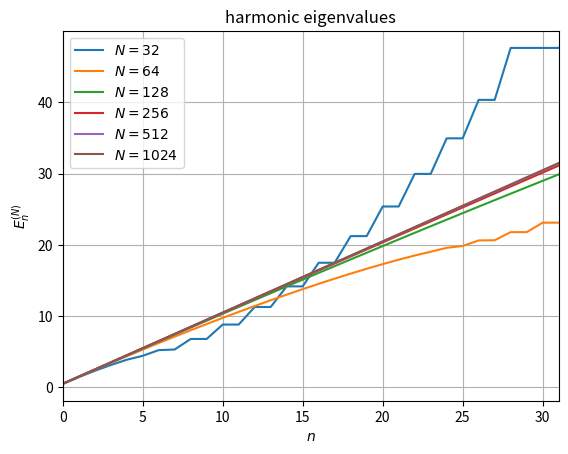
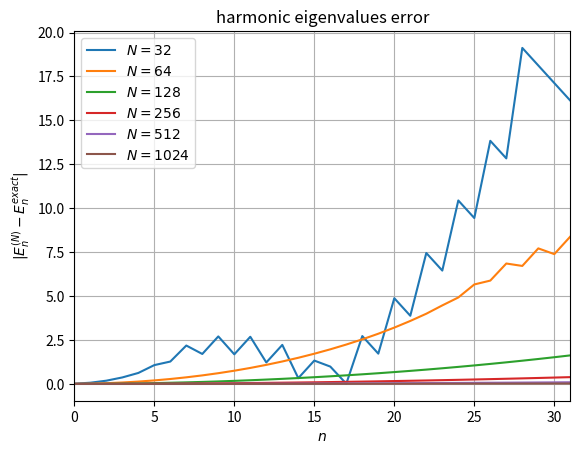
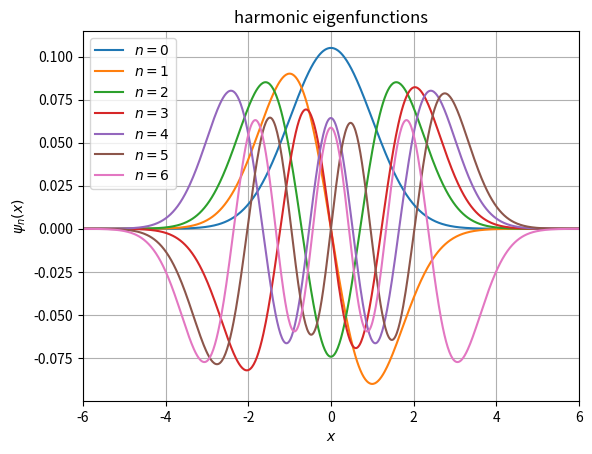
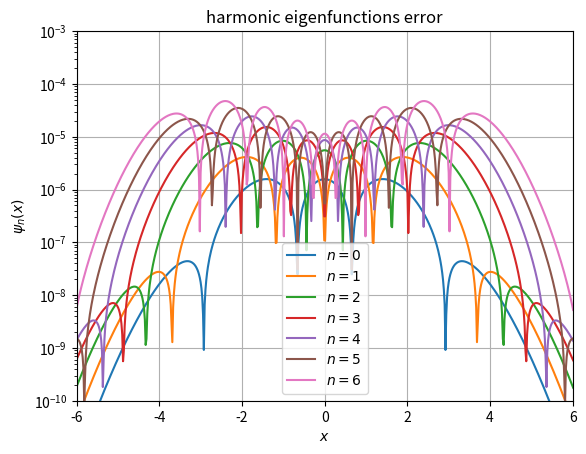
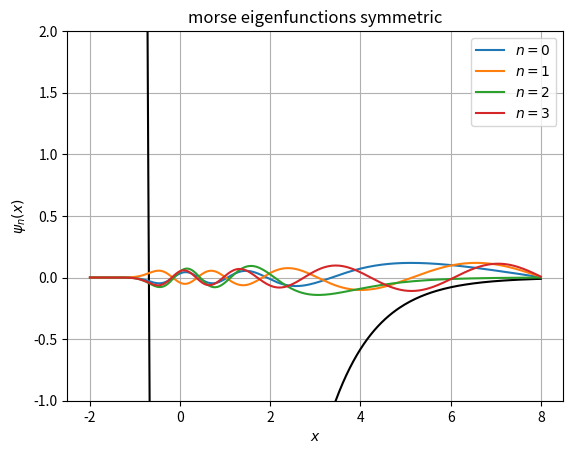

The matplotlib source for these figures, in order: (Note: this script raises an exception after producing the figures.)
#!/usr/bin/env python
#############################################################################
# course:   Numerische Methoden D-PHYS
# exercise: assignment 9
# [redacted]
# date:     25.05.2015
#############################################################################
from numpy import *
from numpy.linalg import eig, norm
from scipy.special import hermite, gamma
from matplotlib.pyplot import *


def Part1():
    # Teil 1: Unteraufgaben a), b), c), d)

    # Exakte Loesungen
    def psi_exact(n, x):
        C = 1.0 / sqrt(2**n * gamma(n+1)) / sqrt(sqrt(pi))
        return C * exp(-0.5*x**2) * polyval(hermite(n), x)

    def E_exact(n):
        return n + 0.5

    # Harmonisches Potential
    v = lambda x: 0.5*x**2


    # Unteraufgabe a)

    def build_hamiltonian(N, h):
        r"""
        N: Number of 'unknowns' or 'grid points'
        """
        #H = zeros((N,N))

        ##############################################
        #                                            #
        # TODO: Bauen Sie den diskreten Hamiltonian. #
        #                                            #
        ##############################################
        L = diag(N*[-2])+eye(N,k=1)+eye(N,k=-1)
        L[0]=L[1]
        L[-1]=L[-2]
        L = 1/h**2*L
        H = -0.5*L+diag(v(x))

        return H


    # Unteraufgabe b)

    NN = 2**arange(5, 11)
    #NN = 2**arange(5, 7)

    EW = []
    EV = []

    a, b = -10.0, 10.0

    for N in NN:
        #ew = ones(N)
        #ev = eye(N)

        #####################################################
        #                                                   #
        # TODO: Berechnen Sie Eigenwerte und Eigenvektoren. #
        #                                                   #
        #####################################################
        
        x, h = linspace(a, b, N, retstep=True)
        H = build_hamiltonian(N, h)
        
        ew, ev = eig(H)
        ew = abs(ew)
        ev = ev.T.real
        
        ew, ev = zip(*[(ew[i], ev[i]) for i in argsort(ew)])
        
        # Store
        EW.append(ew)
        EV.append(ev)


    # Unteraufgabe c)

    nn = 32
    n = arange(nn)

    figure()

    #####################################
    #                                   #
    # TODO: Plotten Sie die Eigenwerte. #
    #                                   #
    #####################################
    for N, E in zip(NN, EW):
        plot(E[:nn], label=r"$N=%d$" % N)

    title("harmonic eigenvalues")
    grid(True)
    xlim(n.min(), n.max())
    legend(loc='best')
    xlabel(r"$n$")
    ylabel(r"$E_n^{(N)}$")
    savefig("harmonic_eigenvalues.pdf")


    figure()

    ################################################
    #                                              #
    # TODO: Plotten Sie die Fehler der Eigenwerte. #
    #                                              #
    ################################################
    Ee = E_exact(arange(nn))
    for N, E in zip(NN, EW):
        plot(abs(E[:32]-Ee), label=r"$N=%d$" % N)

    title("harmonic eigenvalues error")
    grid(True)
    xlim(n.min(), n.max())
    legend(loc='best')
    xlabel(r"$n$")
    ylabel(r"$|E_n^{(N)}-E_n^{exact}|$")
    savefig("harmonic_eigenvalues_error.pdf")


    # Unteraufgabe d)

    nn = 7
    x = linspace(a, b, 1024)
    N, E, psi = NN[-1], EW[-1], EV[-1]
    psi_e = array([psi_exact(i,x) for i in range(nn)])
    psi_e = (psi_e.T / norm(psi_e, axis=1)).T


    figure()

    ##########################################
    #                                        #
    # TODO: Plotten Sie die Eigenfunktionen. #
    #                                        #
    ##########################################
    for n in range(nn):
        plot(x, psi[n], label="$n=%d$" % n)
    
    # plot levels
    #for n in range(nn):
    #    plot(x, E[n]+psi[n], label="$n=%d$" % n)
    #plot(x, v(x), "k")
    #ylim(0, 8)
    
    title("harmonic eigenfunctions")
    grid(True)
    xlim(-6, 6)
    legend(loc='best')
    xlabel(r"$x$")
    ylabel(r"$\psi_n(x)$")
    savefig("harmonic_eigenfunctions.pdf")


    figure()

    #####################################################
    #                                                   #
    # TODO: Plotten Sie die Fehler der Eigenfunktionen. #
    #                                                   #
    #####################################################

    # log-plot? => do both
    for n in range(nn):
        semilogy(x, abs(abs(psi_e[n])-abs(psi[n])), label="$n=%d$" % n)

    title("harmonic eigenfunctions error")
    grid(True)
    xlim(-6, 6)
    ylim(1e-10, 1e-3)
    legend(loc='best')
    xlabel(r"$x$")
    ylabel(r"$\psi_n(x)$")
    savefig("harmonic_eigenfunctions_error.pdf")




def arnoldi(A, v0, k):
    r"""Arnoldi algorithm to compute the Krylov approximation :math:`H` of a matrix :math:`A`.

    :param A: The matrix :math:`A` of shape :math:`N \times N` to approximate.
    :param v0: The initial vector :math:`v_0` of length :math:`N`.
    :param k: The number :math:`k` of Krylov steps performed.
    :return: A tuple :math:`(V, H)` where :math:`V` is the large matrix of shape
             :math:`N \times (k+1)` containing the orthogonal vectors and :math:`H` is the
             small matrix of shape :math:`k \times k` containing the Krylov approximation
             of :math:`A`.
    """
    r, c = A.shape
    V = zeros((r, k+1), dtype=complexfloating)
    H = zeros((k+1, k), dtype=complexfloating)

    ########################################################
    #                                                      #
    # TODO: Implementieren Sie hier das Arnoldi Verfahren. #
    #                                                      #
    ########################################################
    V[:,0] = v0/norm(v0) # V[:,0] = v0.copy/norm(v0)
    for m in xrange(k):
        vt = A.dot(V[:,m])
        for j in xrange(m+1):
            H[j,m] = dot(V[:,j].conjugate(), vt)
            vt -= H[j,m] * V[:,j]
        H[m+1,m] = norm(vt)
        V[:,m+1] = vt/H[m+1,m]
    return V[:,:-1], H[:-1,:]


def Part2():
    # Teil 1: Unteraufgaben e), f)

    # Morse Potential
    d = 16
    a = 1
    v = lambda x: d*(exp(-2*a*x) - 2*exp(-a*x))

    # Unteraufgabe e)

    N = 256
    x, h = linspace(-2, 8, N, retstep=True)

    for symmetric in [True, False]:
        how = "symmetric" if symmetric else "nonsymmetric"
        ##############################################
        #                                            #
        # TODO: Bauen Sie den diskreten Hamiltonian. #
        #                                            #
        ##############################################
        L = diag(N*[-2])+eye(N,k=1)+eye(N,k=-1)
        if not symmetric:
            L[0]=L[1]
            L[-1]=L[-2]
        L = 1/h**2*L
        H = -0.5*L+diag(v(x))
    
        #####################################################
        #                                                   #
        # TODO: Berechnen Sie Eigenwerte und Eigenvektoren. #
        #                                                   #
        #####################################################
        ew, ev = eig(H)
        ew = abs(ew)
        ev = ev.T.real
        ew, ev = zip(*[(ew[i], ev[i]) for i in argsort(ew)])


        figure()
        plot(x, v(x), "k")

        ##########################################
        #                                        #
        # TODO: Plotten Sie die Eigenfunktionen. #
        #                                        #
        ##########################################
    
        for n in range(4):
            plot(x, ev[n], label="$n=%d$" % n)

        title("morse eigenfunctions %s" % how)
        grid(True)
        ylim(-1, 2)
        legend(loc='best')
        xlabel(r"$x$")
        ylabel(r"$\psi_n(x)$")
        savefig("morse_eigenfunctions_%s.pdf" % how)


        # Unteraufgabe f)

        # Startvektor fuer Arnoldi
        v0 = ones(N)/sqrt(N)

        #####################################################
        #                                                   #
        # TODO: Berechnen Sie Eigenwerte und Eigenvektoren  #
        #       mit dem Arnoldi Verfahren.                  #
        #                                                   #
        #####################################################

        V, HH = arnoldi(H, v0, 150)
        ew, ev = eig(HH)
        ew = abs(ew)
        ev = V.dot(ev) # transform ev's back to initial base
        ev = ev.T.real
        ew, ev = zip(*[(ew[i], ev[i]) for i in argsort(ew)])

        figure()
        plot(x, v(x), "k")

        ##########################################
        #                                        #
        # TODO: Plotten Sie die Eigenfunktionen. #
        #                                        #
        ##########################################
        for n in range(4):
            plot(x, ev[n], label="$n=%d$" % n)

        title("morse eigenfunctions arnoldi %s" % how)
        grid(True)
        ylim(-1, 2)
        legend(loc='best')
        xlabel(r"$x$")
        ylabel(r"$\psi_n(x)$")
        savefig("morse_eigenfunctions_arnoldi_%s.pdf" % how)




def Part3():
    # Teil 1: Unteraufgaben g), h), i)

    # Harmonischer Osillator
    v = lambda x, y: 0.5*(x**2 + y**2)

    # Henon-Heiles
    a = 2.0
    b = 0.4
    v = lambda x, y: 0.5*a*(x**2 + y**2) + b*(x**2*y - y**3/3.0)

    N = 32
    x, h = linspace(-3, 3, N, retstep=True)
    X,Y = meshgrid(x,x)
    x = X.reshape(-1)
    y = Y.reshape(-1)

    # Just K for later use
    K = 6


    # Unteraufgabe g)

    H = zeros((N*N, N*N))

    ##############################################
    #                                            #
    # TODO: Bauen Sie den diskreten Hamiltonian. #
    #                                            #
    ##############################################
    V = diag(array([v(x[i],x[j]) for j in range(N) for i in range(N)]))
    L = zeros((N*N,N*N))
    for j in range(N):
        for i in range(N):
            L[j*N+i,j*N+i] = -4
            if j*N+i+1 < L.shape[1]:
                L[j*N+i,j*N+i+1] = 1
            if j*N+i-1 > 0:
                L[j*N+i,j*N+i-1] = 1
            if (j-1)*N+i > 0:
                L[j*N+i,(j-1)*N+i] = 1
            if (j+1)*N+i < L.shape[1]:
                L[j*N+i,(j+1)*N+i] = 1
    L = 1/h**2*L
    H = -0.5*L+V


    figure()
    matshow(H[:50,:50])
    colorbar()
    savefig("discrete_hamiltonian.pdf")


    # Unteraufgabe h)

    Psi = eye(N*N)

    #####################################################
    #                                                   #
    # TODO: Berechnen Sie Eigenwerte und Eigenvektoren. #
    #                                                   #
    #####################################################
    #from scipy.sparse.linalg import eigs # use eigs for better performance
    #ew, ev = eigs(H, which="SR") # find eigenvalues with smallest real parts
    ew, ev = eig(H)
    ew = abs(ew)
    ev = ev.T.real    
    ew, ev = zip(*[(ew[i], ev[i]) for i in argsort(ew)])
    Psi = array(ev).T.real


    fig = figure(figsize=(12,8))
    for k in xrange(K):
        # Plot first K eigenstates
        psik = Psi[:,k].reshape((N,N))

        fig.add_subplot(2, 3, k+1)
        ax = fig.gca()
        ax.set_aspect('equal')

        ax.contour(X, Y, v(X,Y), colors="gray", levels=linspace(0, 20, 15))
        ax.contourf(X, Y, abs(psik), levels=linspace(0, 0.15, 40))

        ax.grid(True)
    fig.savefig("henon_eigenfunctions.pdf")


    # Unteraufgabe i)

    ewk = ones(N)
    Psik = eye(N*N)

    # Startvektor fuer Arnoldi
    v0 = ones(N*N)/N

    #####################################################
    #                                                   #
    # TODO: Berechnen Sie Eigenwerte und Eigenvektoren  #
    #       mit dem Arnoldi Verfahren.                  #
    #                                                   #
    #####################################################
    V, HH = arnoldi(H, v0, 180)
    ewk, Psik = eig(HH)
    ewk = abs(ewk)
    Psik = V.dot(Psik) # transform ev's back to initial base
    Psik = Psik.T.real
    ewk, Psik = zip(*[(ewk[i], Psik[i]) for i in argsort(ewk)])
    Psik = array(Psik).T.real

    fig = figure(figsize=(12,8))
    vc = 0
    for k in xrange(0, 2*K):
        # Skip some numerical artefacts
        if abs(ewk[k]) < 1.0:
            continue
        else:
            vc += 1
            if vc > K:
                break

        # Plot first K eigenstates
        psik = Psik[:,k].reshape((N,N))

        fig.add_subplot(2, 3, vc)
        ax = fig.gca()
        ax.set_aspect('equal')

        ax.contour(X, Y, v(X,Y), colors="gray", levels=linspace(0, 20, 15))
        ax.contourf(X, Y, abs(psik), levels=linspace(0, 0.15, 40))

        ax.grid(True)
    fig.savefig("henon_eigenfunctions_arnoldi.pdf")




if __name__ == "__main__":

    #################################################################################
    #                                                                               #
    # TODO: Kommentieren Sie geloeste / nicht geloeste Teile der Aufgabe ein / aus. #
    #       Dies kann beim Testen Rechenzeit sparen!                                #
    #                                                                               #
    #################################################################################

    Part1()
    Part2()
    Part3()
